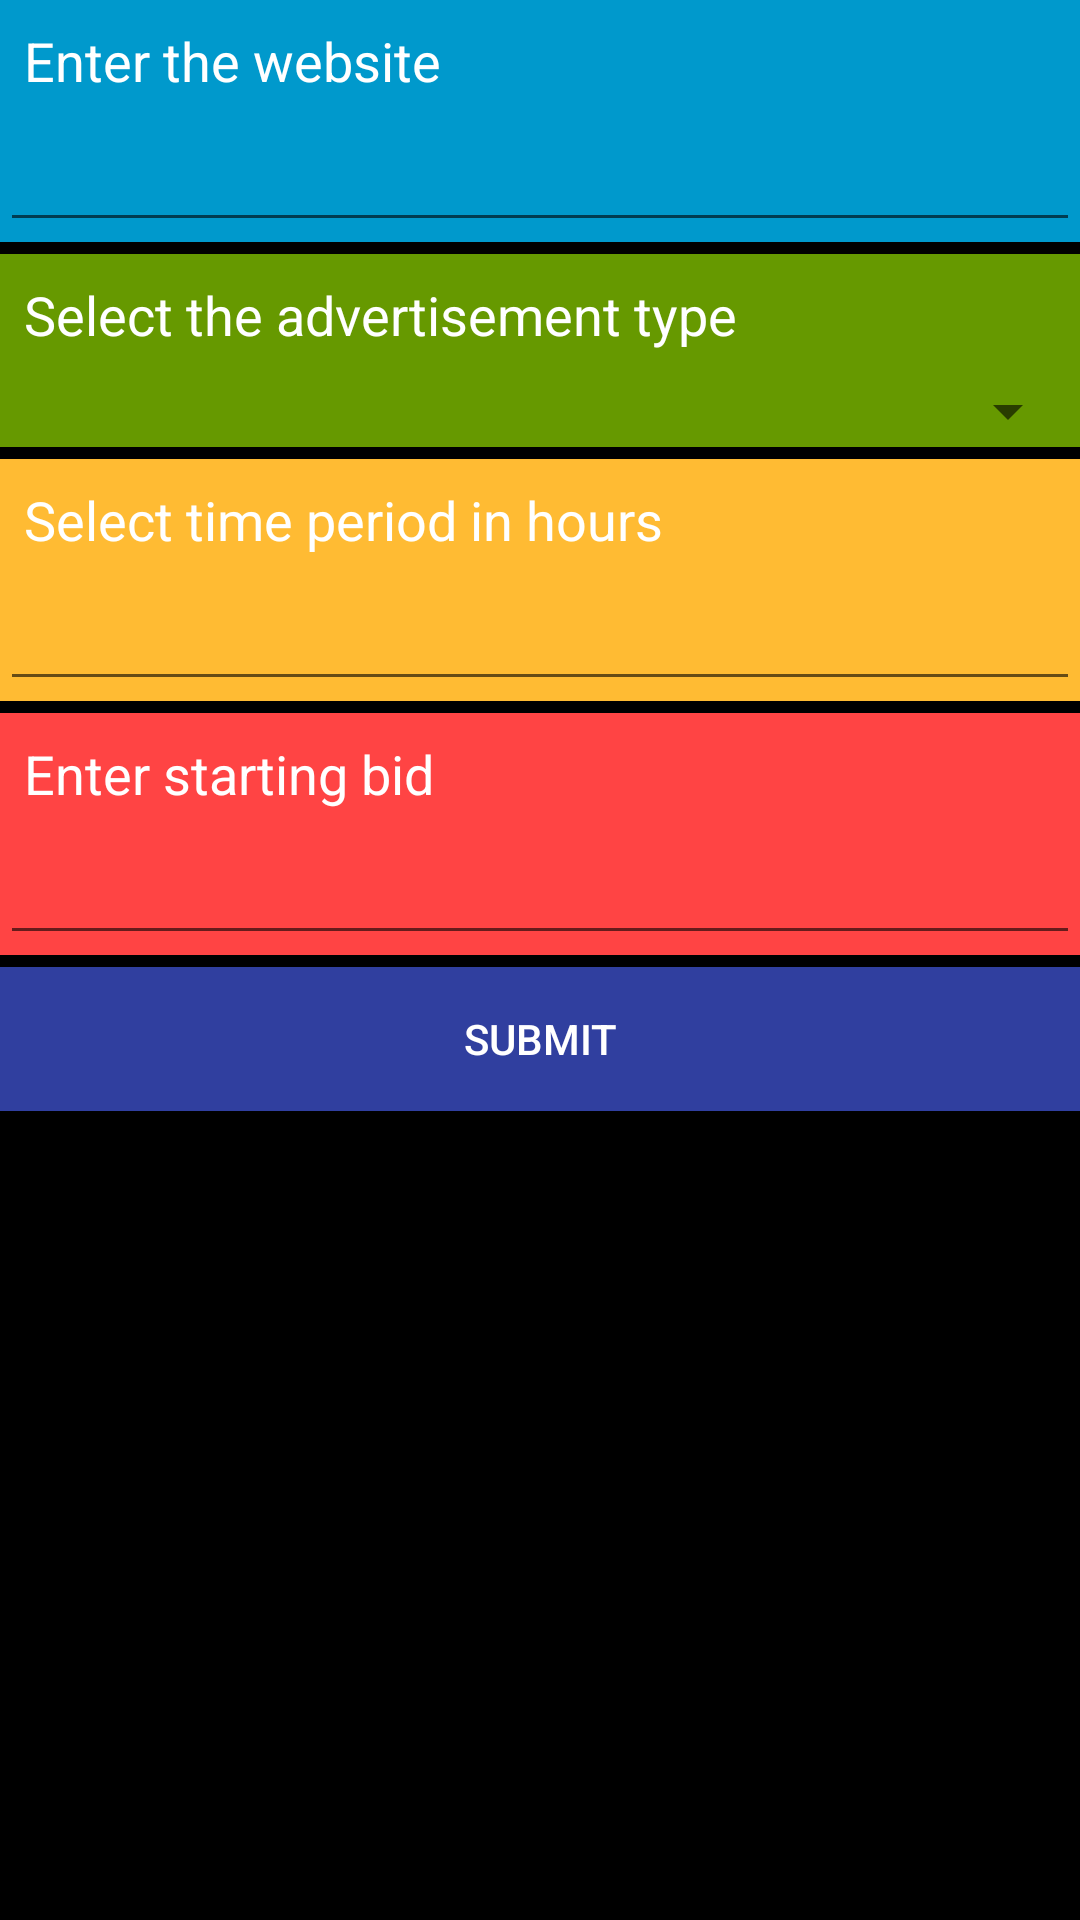

Android layout source for this screen:
<!-- AndroidManifest.xml: application theme AppTheme -->
<!-- res/layout/activity_bid_add_screen.xml -->
<?xml version="1.0" encoding="utf-8"?>
<LinearLayout xmlns:android="http://schemas.android.com/apk/res/android"
    xmlns:app="http://schemas.android.com/apk/res-auto"
    xmlns:tools="http://schemas.android.com/tools"
    android:layout_width="match_parent"
    android:background="@android:color/black"
    android:layout_height="match_parent"
    android:orientation="vertical"
    tools:context="com.example.codersdelight.adauc.bidAddScreen">

    <LinearLayout
        android:layout_width="match_parent"
        android:layout_height="wrap_content"
        android:background="@android:color/holo_blue_dark"
        android:orientation="vertical">

        <TextView
            android:padding="8dp"
            android:layout_width="match_parent"
            android:textColor="@android:color/white"
            android:layout_height="wrap_content"
            android:text="Enter the website"
            android:textSize="18sp" />

        <EditText
            android:id="@+id/websiteName"
            android:tag="website"
            android:padding="8dp"

            android:textColor="@android:color/white"
            android:layout_width="match_parent"
            android:layout_height="wrap_content"
             />
    </LinearLayout>

        <LinearLayout
            android:background="@android:color/holo_green_dark"
            android:layout_width="match_parent"
            android:layout_height="wrap_content"
            android:orientation="vertical"
            android:layout_marginTop="4dp"
            >

            <TextView
                android:padding="8dp"

                android:textColor="@android:color/white"
                android:layout_width="match_parent"
                android:layout_height="wrap_content"
                android:text="Select the advertisement type"
                android:textSize="18sp" />
        <Spinner
            android:id="@+id/spinner"
            android:tag="spinnerTag"
            android:padding="8dp"
            android:layout_width="match_parent"
            android:layout_height="wrap_content">
        </Spinner>

    </LinearLayout>
    <LinearLayout
        android:layout_width="match_parent"
        android:layout_height="wrap_content"
        android:layout_marginTop="4dp"
        android:background="@android:color/holo_orange_light"
        android:orientation="vertical">
        <TextView
            android:padding="8dp"
            android:textColor="@android:color/white"
            android:layout_width="match_parent"
            android:layout_height="wrap_content"
            android:text="Select time period in hours"
            android:textSize="18sp"/>
        <EditText
            android:id="@+id/time"
            android:tag="time"
            android:padding="8dp"

            android:textColor="@android:color/white"
            android:layout_width="match_parent"
            android:layout_height="wrap_content"
            />
    </LinearLayout>
    <LinearLayout
        android:layout_marginTop="4dp"
        android:layout_width="match_parent"
        android:layout_height="wrap_content"
        android:background="@android:color/holo_red_light"

        android:orientation="vertical">
        <TextView
            android:textColor="@android:color/white"
            android:layout_width="match_parent"
            android:layout_height="wrap_content"
            android:padding="8dp"
            android:text="Enter starting bid"
            android:textSize="18sp"/>
        <EditText
            android:id="@+id/startBid"
            android:tag="startBid"
            android:textColor="@android:color/white"
            android:padding="8dp"
            android:layout_width="match_parent"
            android:layout_height="wrap_content" />
    </LinearLayout>

    <Button
        android:textColor="@android:color/white"
        android:background="@color/colorPrimaryDark"
        android:id="@+id/submitButton"
        android:layout_width="match_parent"
        android:layout_marginTop="4dp"
        android:layout_height="wrap_content"
        android:text="Submit" />
</LinearLayout>
<!-- resources referenced by this layout -->
<resources>
  <color name="colorPrimaryDark">#303F9F</color>
  <style name="AppTheme" parent="Theme.AppCompat.Light.DarkActionBar">
          
          <item name="colorPrimary">@color/colorPrimary</item>
          <item name="colorPrimaryDark">@color/colorPrimaryDark</item>
          <item name="colorAccent">@color/colorAccent</item>
      </style>
  <color name="colorPrimary">#3F51B5</color>
  <color name="colorAccent">#FF4081</color>
</resources>
